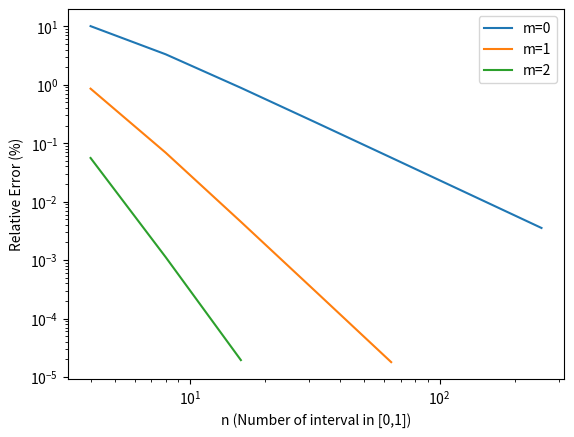

This chart was generated by the following Python code:
from matplotlib import pyplot
def haar():

    n2 = [4,8,16]

    error_k_m_2=0.000588413740957945, 1.178576890827816e-05,2.04445118592674e-7
    # 1.05318677716279
    n1 = [4,8,16,32,64]

    error_k_m_1 = [0.0090321523663344,0.000723646210968279,4.75909541744409e-5,3.01062051659074e-6,1.88726971844844e-7]


    n0 = [4,8,16,32,64,128,256]

    error_k = [0.106149444281525,0.0349644581357715,0.00933949276979555,0.0023744714499249,0.000596148650657886,0.000149196250921582,3.73090198532804e-5]
    
    relative_error_k=[error_k[i]/1.05318677716279*100 for i in range(len(error_k))]
    relative_error_k_m_1=[error_k_m_1[i]/1.05318677716279*100 for i in range(len(error_k_m_1))]
    relative_error_k_m_2=[error_k_m_2[i]/1.05318677716279*100 for i in range(len(error_k_m_2))]

    pyplot.plot(n0,relative_error_k,label="m=0")
    pyplot.plot(n1,relative_error_k_m_1,label="m=1")
    pyplot.plot(n2,relative_error_k_m_2,label="m=2")
    pyplot.xlabel('n (Number of interval in [0,1])')
    pyplot.ylabel('Relative Error (%)')
    pyplot.legend( loc=1)
    pyplot.yscale('log')
    pyplot.xscale('log')
    pyplot.show()
haar()